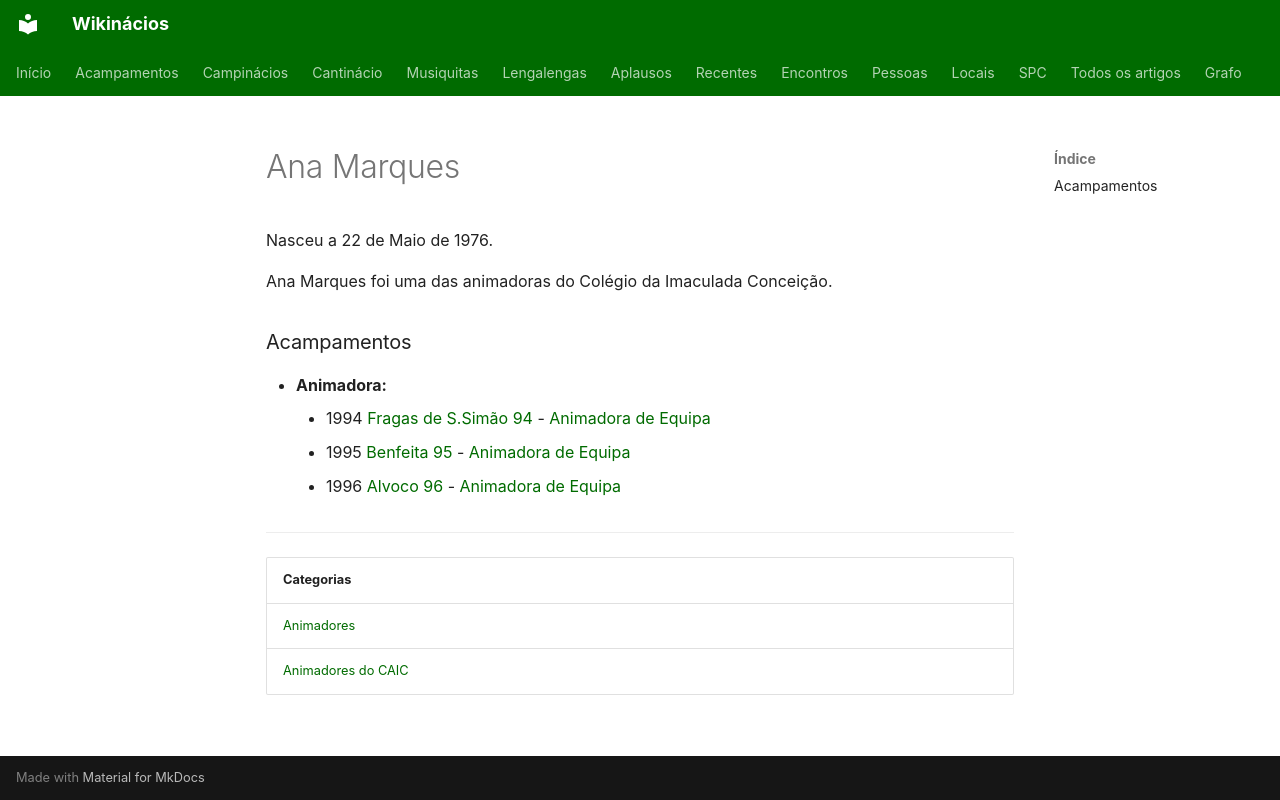

repository: neteinstein/Campinacios · page: Pessoas/A/Ana Marques.html · generator: mkdocs

# Ana Marques

Nasceu a 22 de Maio de 1976.

Ana Marques foi uma das animadoras do Colégio da Imaculada Conceição.

### Acampamentos

- **Animadora:**
    - 1994 [Fragas de S.Simão 94](../../Acampamentos/1994/Fragas%20de%20S.Sim%C3%A3o%2094.md) - [Animadora de Equipa](../../Cargos/Animador%20de%20Equipa.md)
    - 1995 [Benfeita 95](../../Acampamentos/1995/Benfeita%2095.md) - [Animadora de Equipa](../../Cargos/Animador%20de%20Equipa.md)
    - 1996 [Alvoco 96](../../Acampamentos/1996/Alvoco%2096.md) - [Animadora de Equipa](../../Cargos/Animador%20de%20Equipa.md)

---

| Categorias |
| --- |
| [Animadores](../../Categorias/Animadores.md) |
| [Animadores do CAIC](../../Categorias/Animadores%20do%20CAIC.md) |
